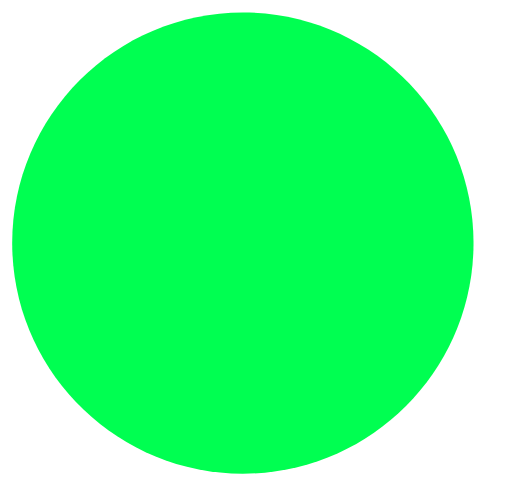
t = 0.00 s
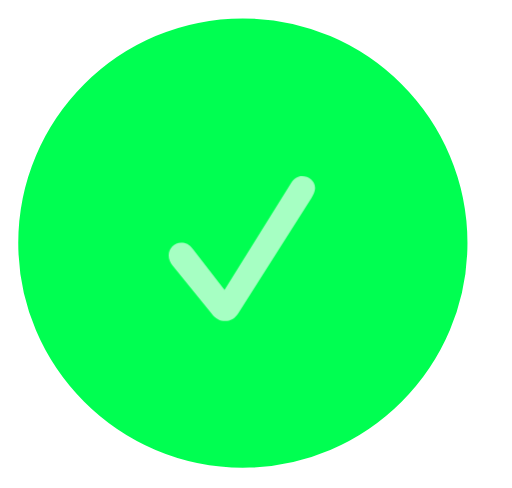
t = 0.15 s
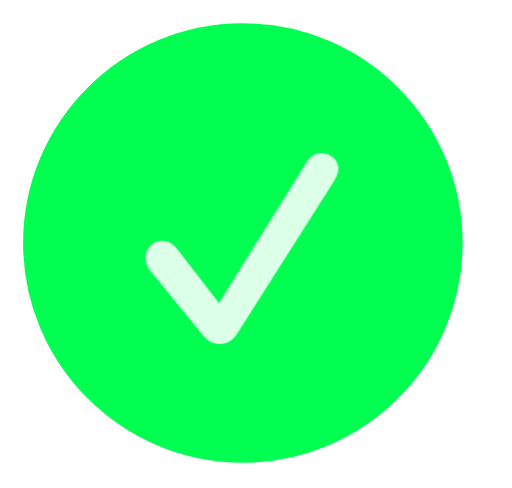
t = 0.23 s
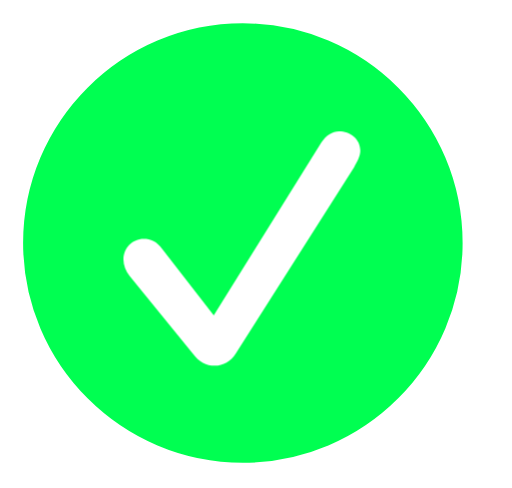
t = 0.38 s
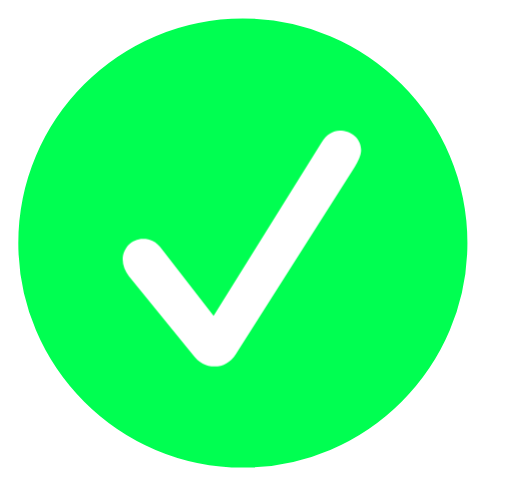
t = 0.45 s
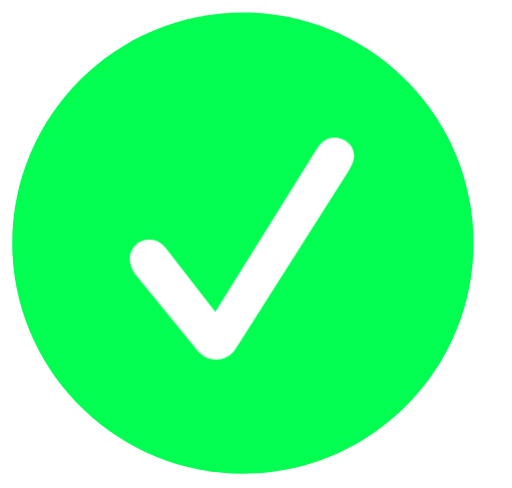
t = 0.60 s

The animated SVG that drew these frames (rendered in a browser with its animation timeline set to each time). Animation: 4 CSS @keyframes rules; one cycle of 0.60 s.

<svg class="checkAnimation" width="21" height="20" viewBox="0 0 21 20" fill="none" xmlns="http://www.w3.org/2000/svg">
<style>
@keyframes kf_Vector_2_border-width_0 {
  0% {
    animation-timing-function: cubic-bezier(0.5, 0, 0.5, 1);
    stroke-width: 0px;
  }
  50.76% {
    animation-timing-function: cubic-bezier(0.5, 0, 0.5, 1);
    stroke-width: 1px;
  }
  100% {
    stroke-width: 0px;
  }
}
@keyframes kf_Vector_2_stroke_0 {
  0% {
    stroke: #FFF;
  }
  100% {
    stroke: #FFF;
  }
}
#Vector_2 {
  animation:
    kf_Vector_2_border-width_0 0.6s linear forwards,
    kf_Vector_2_stroke_0 0.6s linear forwards;
}
@keyframes kf_Vector_3_transform_0 {
  0% {
    animation-timing-function: cubic-bezier(0.45, 1.45, 0.8, 1);
    transform: translateX(5.322px) translateY(5.635px) translate(4.6px, 4.551px) scaleX(0) scaleY(0) translate(-4.6px, -4.551px);
  }
  100% {
    transform: translateX(5.322px) translateY(5.635px) translate(4.6px, 4.551px) scaleX(1) scaleY(1) translate(-4.6px, -4.551px);
  }
}
@keyframes kf_Vector_3_fill_0 {
  0% {
    animation-timing-function: cubic-bezier(0.45, 1.45, 0.8, 1);
    fill: #00FF51;
  }
  100% {
    fill: #FFF;
  }
}
#Vector_3 {
  transform-origin: 0 0;
  animation:
    kf_Vector_3_transform_0 0.6s linear forwards,
    kf_Vector_3_fill_0 0.6s linear forwards;
}
</style>
<g id="Frame" clip-path="url(#clip0_245_170)">
<g id="Group">
<path id="Vector" opacity="0" d="M20.2832 0H0V19.9316H20.2832V0Z" fill="black"/>
<path id="Vector_2" d="M9.96094 0.5C15.1829 0.5 19.4219 4.73903 19.4219 9.96094C19.4219 15.1734 15.1825 19.4219 9.96094 19.4219C4.7488 19.4219 0.5 15.1731 0.5 9.96094C0.500002 4.73935 4.74848 0.500002 9.96094 0.5Z" fill="#00FF51" stroke="white"/>
<path id="Vector_3" transform="translate(5.32227 5.63477)" d="M3.54492 9.10153C3.21289 9.10153 2.93945 8.96483 2.68554 8.62303L0.23437 5.61523C0.0878902 5.41993 0 5.20503 0 4.98043C0 4.54103 0.34179 4.17968 0.78125 4.17968C1.06445 4.17968 1.27929 4.26757 1.52343 4.58983L3.50585 7.14843L7.67573 0.44921C7.86133 0.15625 8.11523 0 8.36913 0C8.79883 0 9.19923 0.29296 9.19923 0.75195C9.19923 0.96679 9.07223 1.1914 8.95503 1.39648L4.36523 8.62303C4.16015 8.94533 3.87695 9.10153 3.54492 9.10153Z" fill="white"/>
</g>
</g>
<defs>
<clipPath id="clip0_245_170">
<rect width="20.2832" height="19.9316" fill="white"/>
</clipPath>
</defs>
</svg>
